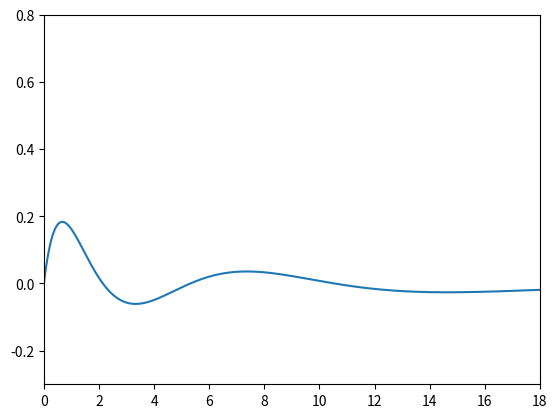

The matplotlib source for this figure:
import numpy as np 
import math 
import matplotlib.pyplot as plt

# Laguerre Function (n) 
def Laguerre(n: int, x):
    
    # Series representation 
    l= 0
    for k in range(n + 1):
        l = l +  (math.comb(n, k)*((-x)**(k)) / math.factorial(k)) 

    return l


# Associated Functions (n, m) 
def Laguerre_Generalized(n: int, m: int, x):
    
    # Series representation 
    l= 0
    for k in range(n + 1):
        l = l +  (-1)**(k) * (math.comb(n + m, n - k)*((x)**(k)) / math.factorial(k)) 

    return l


# Radial Function (n, l)
def Radial_Function(n: int, l: int, r):
    
    if n - 1 < l:
        print("Error: n - 1 < l")
        return 0
    
    a = 0.529 * 10 ** (-10)
    Z = 1
    c = - np.sqrt(( (2*Z)/(n*a))**3 * (math.factorial(n - l - 1)/(2*n*(math.factorial(n + l))**3)))
    rho = 2*Z*r/(n*a)
    
    return c * np.multiply(np.multiply(np.exp(-rho/2), rho**(l)), Laguerre_Generalized(n + l, 2*l + 1, rho))

a =  0.529 * 10 ** (-10)
n = 2
l = 1
r = np.linspace(0,18*a,500)
psi = -1*Radial_Function(n,l,r)
plt.plot(r/a,(a**(1.5))*psi)
plt.xlim([0,18])
plt.ylim([-0.3,0.8])
plt.show()


